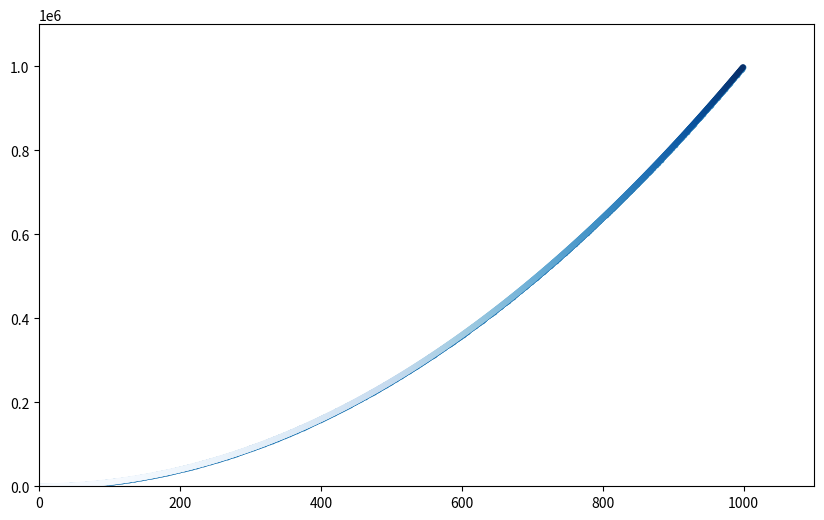

This chart was generated by the following Python code:
import matplotlib.pyplot as plt

x_values = range(1,1000)
y_values = [x**2 for x in x_values]
fig, ax = plt.subplots(figsize=(10, 6), dpi=128)
ax.scatter(x_values, y_values, s=10)


# Set the range for each axis.
ax.axis([0, 1100, 0, 1100000])

ax.scatter(x_values, y_values, c=y_values, cmap=plt.cm.Blues, s=10)
plt.show()
#plt.savefig('squares_plot.png', bbox_inches='tight') #saves file in same directory , if you dont want to omit whit
# spaces omit 2nd arg